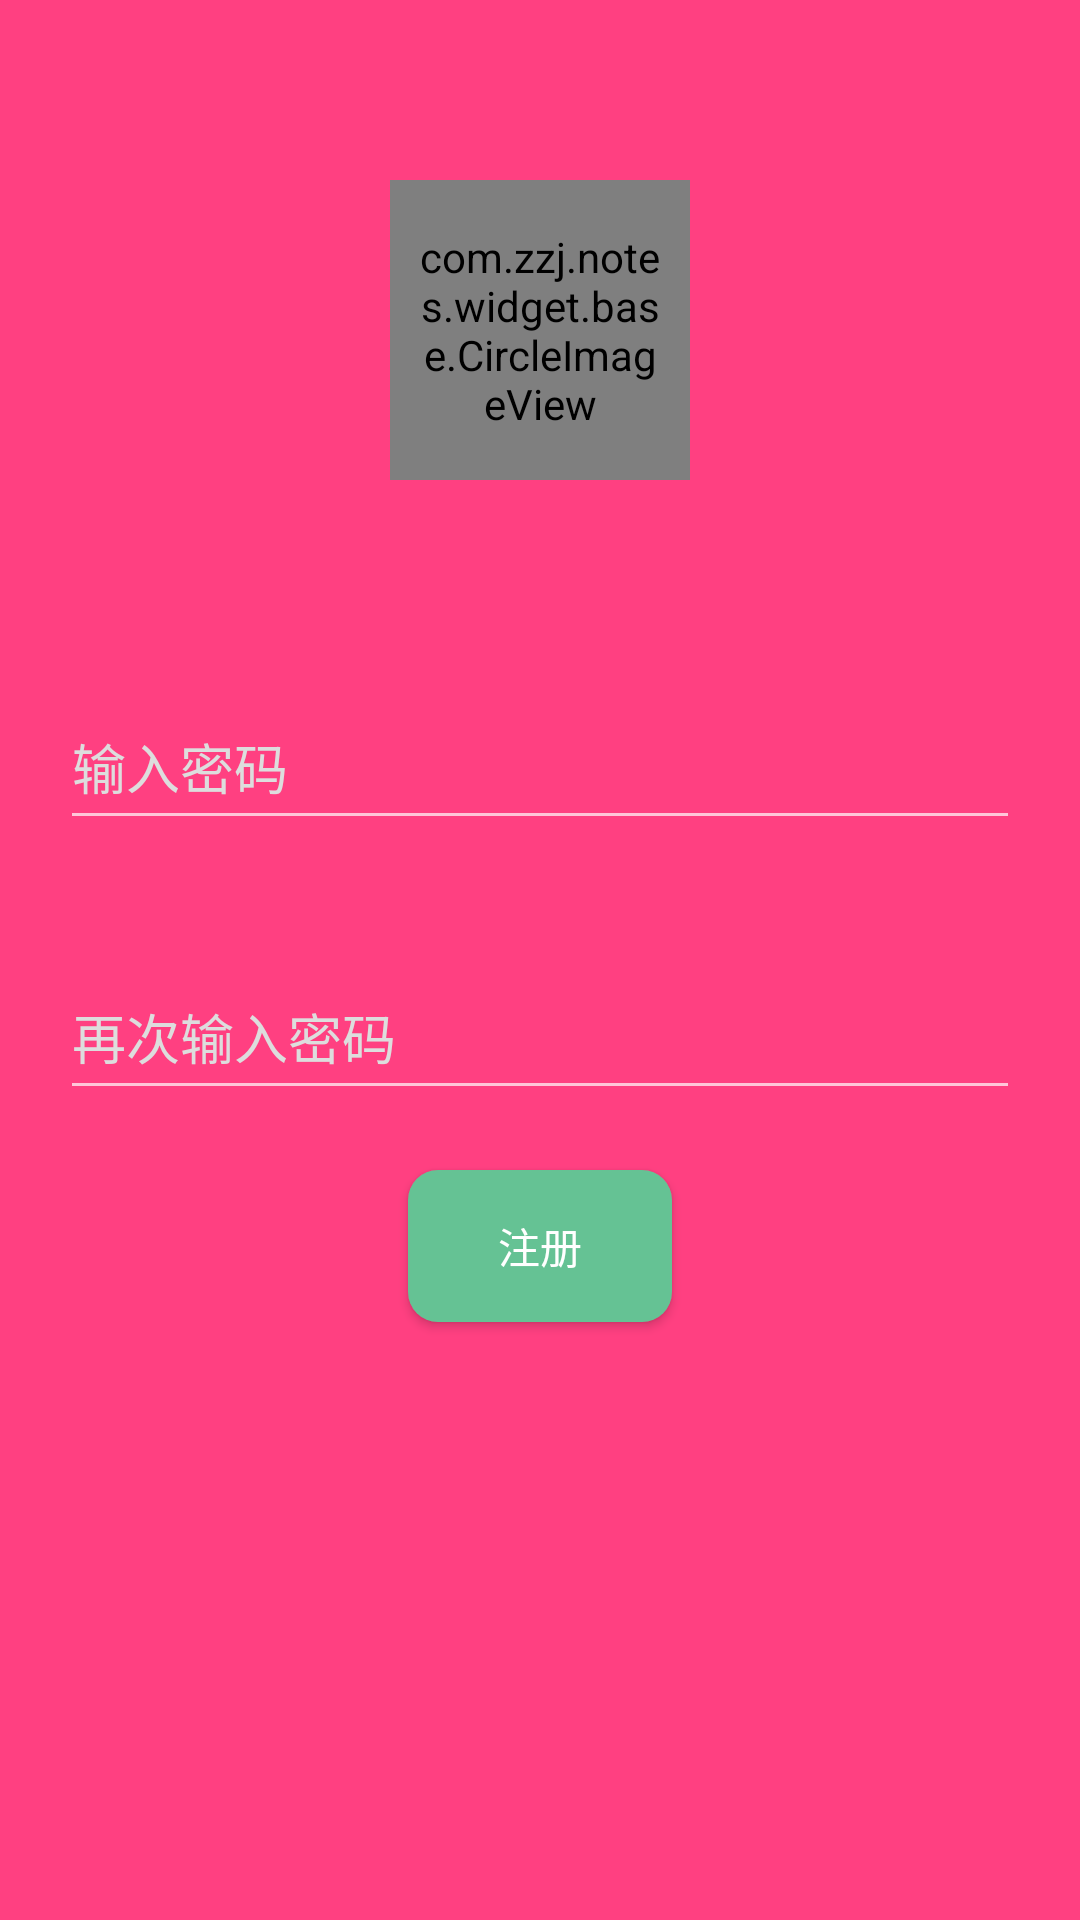

Here is an Android app screen rendered from its layout file. Give the layout XML and the strings, colors and styles it references.
<!-- AndroidManifest.xml: application theme NoteTheme -->
<!-- res/layout/activity_main.xml -->
<LinearLayout xmlns:android="http://schemas.android.com/apk/res/android"
    xmlns:app="http://schemas.android.com/apk/res-auto"
    android:layout_width="match_parent"
    android:layout_height="match_parent"
    android:background="@color/colorAccent"
    android:orientation="vertical">

    <com.zzj.notes.widget.base.CircleImageView
        android:id="@+id/image_user_photo"
        android:layout_width="100dp"
        android:layout_height="100dp"
        android:layout_gravity="center"
        android:layout_margin="60dp"
        android:layout_marginTop="16dp"
        android:background="@drawable/ic_user"
        android:padding="10dp"
        app:border_color="@color/app_line"
        app:border_width="4dp" />

    <LinearLayout
        android:layout_width="match_parent"
        android:layout_height="match_parent"
        android:orientation="vertical">

        <android.support.design.widget.TextInputLayout
            android:id="@+id/id_input_pass"
            android:layout_width="match_parent"
            android:layout_height="60dp"
            android:layout_gravity="center"
            android:gravity="center_vertical"
            android:hint="输入密码"
            android:layerType="software"
            android:paddingLeft="20dp"
            android:paddingRight="20dp"
            android:textColorHint="#dddddd"
            app:errorEnabled="true"
            app:errorTextAppearance="@color/colorPrimary">

            <android.support.design.widget.TextInputEditText
                android:id="@+id/user_password"
                android:layout_width="match_parent"
                android:layout_height="match_parent"
                android:layout_gravity="center"
                android:gravity="center_vertical"
                android:inputType="textPassword"
                android:singleLine="true"
                android:textColor="#000000"
                android:textSize="18sp" />
        </android.support.design.widget.TextInputLayout>

        <android.support.design.widget.TextInputLayout
            android:id="@+id/id_valia_view"
            android:layout_width="match_parent"
            android:layout_height="60dp"
            android:layout_gravity="center"
            android:layout_marginTop="30dp"
            android:gravity="center_vertical"
            android:hint="再次输入密码"
            android:layerType="software"
            android:paddingLeft="20dp"
            android:paddingRight="20dp"
            android:textColorHint="#dddddd"
            app:errorEnabled="true"
            app:errorTextAppearance="@color/colorPrimary">

            <android.support.design.widget.TextInputEditText
                android:id="@+id/input_valia_password"
                android:layout_width="match_parent"
                android:layout_height="match_parent"
                android:layout_gravity="center"
                android:gravity="center_vertical"
                android:inputType="textPassword"
                android:singleLine="true"
                android:textColor="#000000"
                android:textSize="18sp" />
        </android.support.design.widget.TextInputLayout>

        <Button
            android:id="@+id/login"
            android:layout_width="wrap_content"
            android:layout_height="wrap_content"
            android:layout_gravity="center"
            android:layout_marginTop="20dp"
            android:background="@drawable/button_bg"
            android:padding="15dp"
            android:text="注册" />
    </LinearLayout>
</LinearLayout>
<!-- resources referenced by this layout -->
<resources>
  <color name="app_line">#ffffaf</color>
  <color name="colorAccent">#FF4081</color>
  <color name="colorPrimary">#3F51B5</color>
  <!-- drawable button_bg (drawable) -->
  <?xml version="1.0" encoding="UTF-8"?>
  <selector xmlns:android="http://schemas.android.com/apk/res/android">
  
      <item android:state_pressed="true">
          <shape android:shape="rectangle">
  
              <solid android:color="#73b9a2" />
              <corners android:radius="10dip" />
  
              <padding android:bottom="1dp" android:left="1dp" android:right="1dp" android:top="1dp" />
          </shape>
      </item>
      <item>
          <shape xmlns:android="http://schemas.android.com/apk/res/android" android:shape="rectangle">
  
              <solid android:color="#65c294" />
              <corners android:radius="10dip" />
  
              <padding android:bottom="1dp" android:left="1dp" android:right="1dp" android:top="1dp" />
          </shape>
      </item>
  
  </selector>
  <style name="NoteTheme" parent="Theme.AppCompat.NoActionBar">
          <item name="android:background">#00000000</item>
      </style>
</resources>
